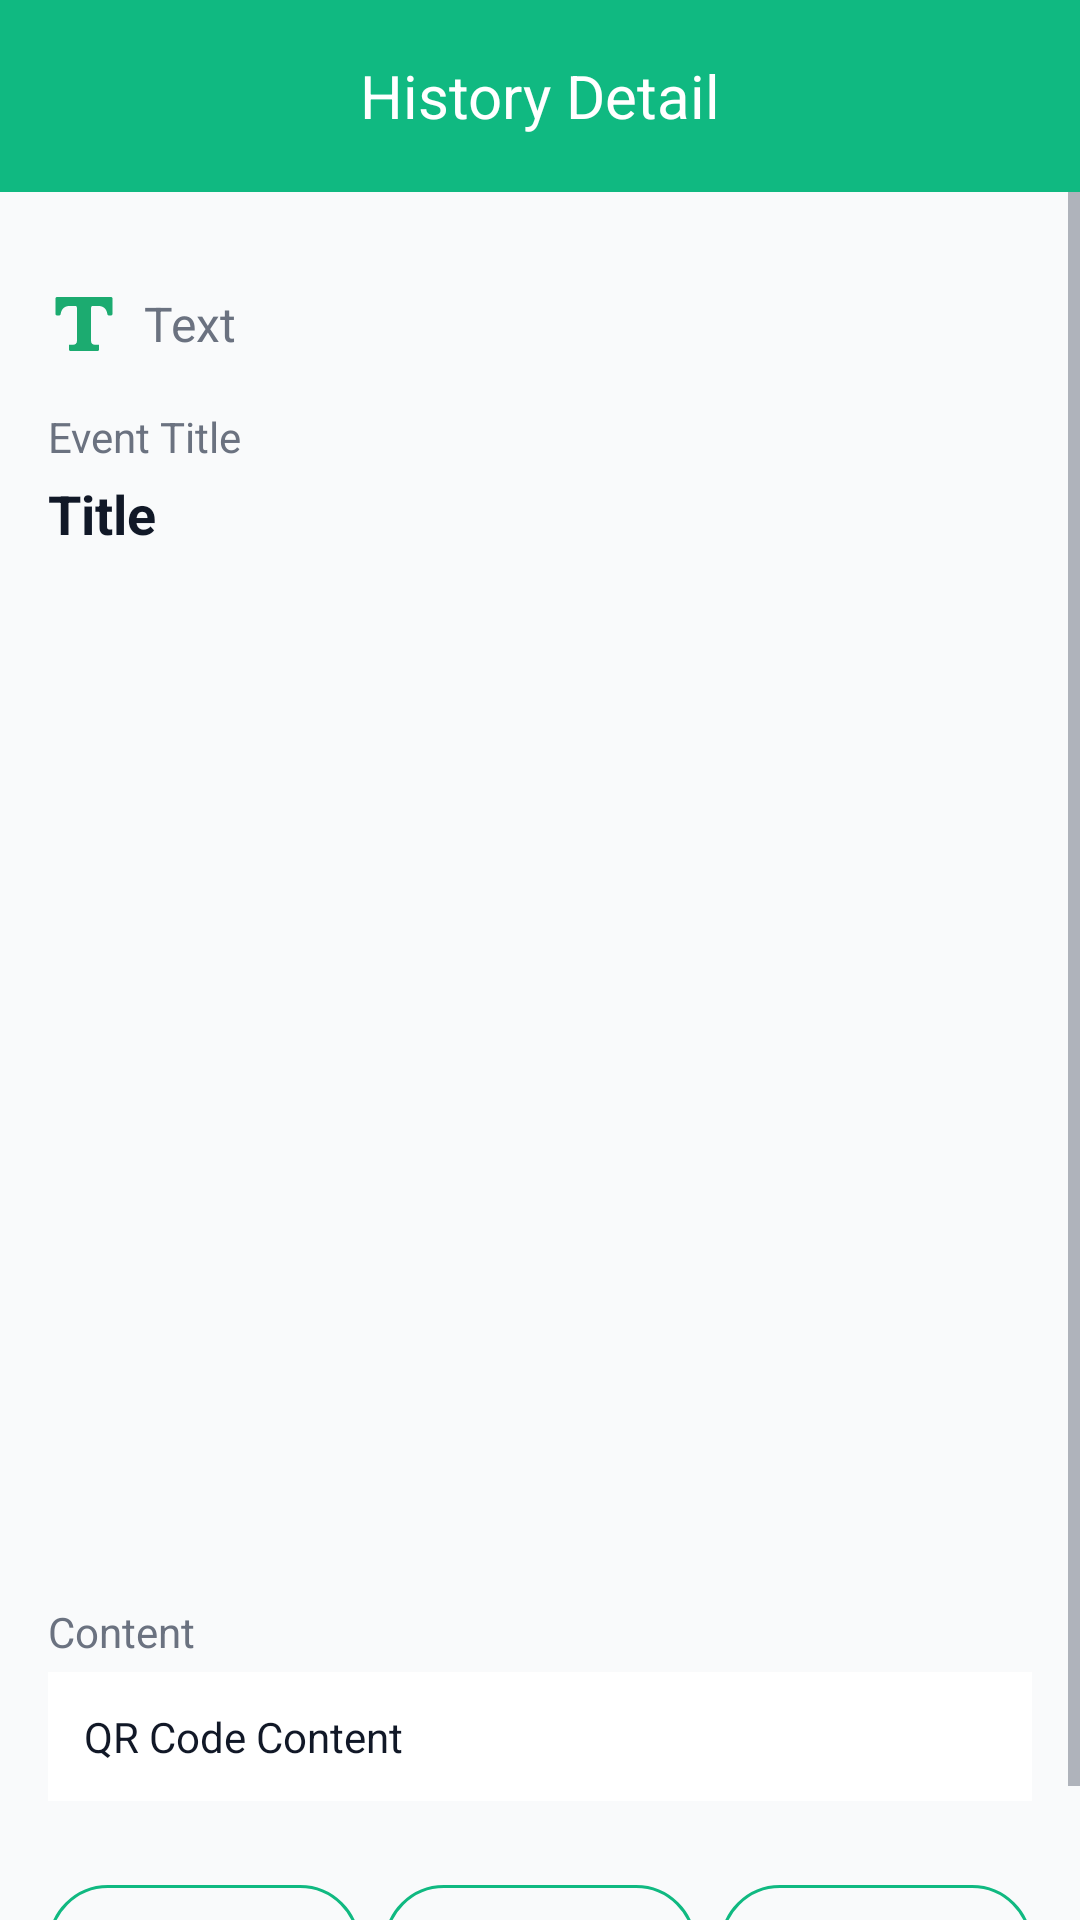

Layout XML and referenced resources for this Android screen:
<!-- AndroidManifest.xml: application theme Theme.XIZHOU -->
<!-- res/layout/activity_history_display.xml -->
<?xml version="1.0" encoding="utf-8"?>
<androidx.constraintlayout.widget.ConstraintLayout xmlns:android="http://schemas.android.com/apk/res/android"
    xmlns:app="http://schemas.android.com/apk/res-auto"
    xmlns:tools="http://schemas.android.com/tools"
    android:layout_width="match_parent"
    android:layout_height="match_parent"
    android:background="@color/xizhou_background">

    
    <RelativeLayout
        android:id="@+id/toolbar"
        android:layout_width="match_parent"
        android:layout_height="?attr/actionBarSize"
        android:background="@color/xizhou_primary"
        app:layout_constraintTop_toTopOf="parent">

        <ImageView
            android:id="@+id/ivBack"
            android:layout_width="40dp"
            android:layout_height="40dp"
            android:src="@drawable/ic_arrow_back_black"
            android:padding="8dp"
            android:layout_centerVertical="true"
            android:layout_alignParentStart="true" />

        <TextView
            android:id="@+id/tvToolbarTitle"
            android:layout_width="wrap_content"
            android:layout_height="wrap_content"
            android:text="@string/history_detail"
            android:textColor="@color/white"
            android:textSize="20sp"
            android:layout_centerInParent="true" />
    </RelativeLayout>

    <ScrollView
        android:layout_width="match_parent"
        android:layout_height="0dp"
        app:layout_constraintTop_toBottomOf="@id/toolbar"
        app:layout_constraintBottom_toBottomOf="parent">

        <androidx.constraintlayout.widget.ConstraintLayout
            android:layout_width="match_parent"
            android:layout_height="wrap_content"
            android:padding="16dp">

            
            <LinearLayout
                android:id="@+id/llType"
                android:layout_width="wrap_content"
                android:layout_height="wrap_content"
                android:orientation="horizontal"
                android:gravity="center_vertical"
                android:layout_marginTop="16dp"
                app:layout_constraintStart_toStartOf="parent"
                app:layout_constraintTop_toTopOf="parent">

                <ImageView
                    android:id="@+id/ivTypeIcon"
                    android:layout_width="24dp"
                    android:layout_height="24dp"
                    android:src="@drawable/parse_format_icon_text"
                    android:layout_marginEnd="8dp" />

                <TextView
                    android:id="@+id/tvType"
                    android:layout_width="wrap_content"
                    android:layout_height="wrap_content"
                    android:text="@string/type_text"
                    android:textSize="16sp"
                    android:textColor="@color/xizhou_on_surface_variant" />
            </LinearLayout>

            
            <TextView
                android:id="@+id/tvTitleLabel"
                android:layout_width="wrap_content"
                android:layout_height="wrap_content"
                android:text="@string/calendar_event_title"
                android:textSize="14sp"
                android:textColor="@color/xizhou_on_surface_variant"
                android:layout_marginTop="16dp"
                app:layout_constraintStart_toStartOf="parent"
                app:layout_constraintTop_toBottomOf="@id/llType" />

            <TextView
                android:id="@+id/tvTitle"
                android:layout_width="0dp"
                android:layout_height="wrap_content"
                android:text="@string/title"
                android:textSize="18sp"
                android:textColor="@color/xizhou_on_surface"
                android:textStyle="bold"
                android:layout_marginTop="4dp"
                app:layout_constraintEnd_toEndOf="parent"
                app:layout_constraintStart_toStartOf="parent"
                app:layout_constraintTop_toBottomOf="@id/tvTitleLabel" />

            
            <TextView
                android:id="@+id/tvTimestamp"
                android:layout_width="0dp"
                android:layout_height="wrap_content"
                tools:text="2024-01-01 12:00:00"
                android:textSize="14sp"
                android:textColor="@color/xizhou_on_surface_variant"
                android:layout_marginTop="4dp"
                app:layout_constraintEnd_toEndOf="parent"
                app:layout_constraintStart_toStartOf="parent"
                app:layout_constraintTop_toBottomOf="@id/tvTitle" />

            
            <ImageView
                android:id="@+id/ivQRCode"
                android:layout_width="280dp"
                android:layout_height="280dp"
                android:layout_gravity="center"
                android:layout_marginTop="24dp"
                android:scaleType="fitCenter"
                android:contentDescription="@string/qr_code"
                app:layout_constraintEnd_toEndOf="parent"
                app:layout_constraintStart_toStartOf="parent"
                app:layout_constraintTop_toBottomOf="@id/tvTimestamp" />

            
            <TextView
                android:id="@+id/tvContentLabel"
                android:layout_width="wrap_content"
                android:layout_height="wrap_content"
                android:text="@string/content_label"
                android:textSize="14sp"
                android:textColor="@color/xizhou_on_surface_variant"
                android:layout_marginTop="24dp"
                app:layout_constraintStart_toStartOf="parent"
                app:layout_constraintTop_toBottomOf="@id/ivQRCode" />

            
            <TextView
                android:id="@+id/tvContent"
                android:layout_width="0dp"
                android:layout_height="wrap_content"
                android:text="@string/qr_code_content"
                android:textSize="14sp"
                android:textColor="@color/xizhou_on_surface"
                android:layout_marginTop="4dp"
                android:padding="12dp"
                android:background="@android:color/white"
                app:layout_constraintEnd_toEndOf="parent"
                app:layout_constraintStart_toStartOf="parent"
                app:layout_constraintTop_toBottomOf="@id/tvContentLabel" />

            
            <LinearLayout
                android:layout_width="match_parent"
                android:layout_height="wrap_content"
                android:layout_marginTop="24dp"
                android:orientation="horizontal"
                app:layout_constraintTop_toBottomOf="@id/tvContent">

                <com.google.android.material.button.MaterialButton
                    android:id="@+id/btnSave"
                    style="@style/Widget.Material3.Button.OutlinedButton"
                    android:layout_width="0dp"
                    android:layout_height="wrap_content"
                    android:layout_weight="1"
                    android:layout_marginEnd="8dp"
                    android:text="@string/save"
                    android:textColor="@color/xizhou_primary"
                    app:strokeColor="@color/xizhou_primary" />

                <com.google.android.material.button.MaterialButton
                    android:id="@+id/btnShare"
                    style="@style/Widget.Material3.Button.OutlinedButton"
                    android:layout_width="0dp"
                    android:layout_height="wrap_content"
                    android:layout_weight="1"
                    android:layout_marginEnd="8dp"
                    android:text="@string/share"
                    android:textColor="@color/xizhou_primary"
                    app:strokeColor="@color/xizhou_primary" />

                <com.google.android.material.button.MaterialButton
                    android:id="@+id/btnOpen"
                    style="@style/Widget.Material3.Button.OutlinedButton"
                    android:layout_width="0dp"
                    android:layout_height="wrap_content"
                    android:layout_weight="1"
                    android:text="@string/open"
                    android:textColor="@color/xizhou_primary"
                    app:strokeColor="@color/xizhou_primary" />
            </LinearLayout>

        </androidx.constraintlayout.widget.ConstraintLayout>
    </ScrollView>

</androidx.constraintlayout.widget.ConstraintLayout>
<!-- resources referenced by this layout -->
<resources>
  <color name="white">#FFFFFFFF</color>
  <color name="xizhou_background">#F9FAFB</color>
  <color name="xizhou_on_surface">#111827</color>
  <color name="xizhou_on_surface_variant">#6B7280</color>
  <color name="xizhou_primary">#10B981</color>
  <!-- drawable parse_format_icon_text (drawable) -->
  <vector xmlns:android="http://schemas.android.com/apk/res/android"
      android:width="24dp"
      android:height="24dp"
      android:viewportWidth="24"
      android:viewportHeight="24">
    <path
        android:pathData="M0,0h24v24h-24z"
        android:strokeAlpha="0"
        android:strokeWidth="1"
        android:fillColor="#FFFFFF"
        android:fillType="evenOdd"
        android:strokeColor="#00000000"
        android:fillAlpha="0"/>
    <path
        android:pathData="M20.9643,3L16.6896,3L13.9198,3L10.081,3L7.3111,3L3.0361,3C2.7402,3 2.5,3.2334 2.5,3.5216L2.5,5.9787L2.5,8.6381C2.5,8.9264 2.7399,9.1597 3.0361,9.1597L3.653,9.1597C3.9399,9.1597 4.1802,8.9544 4.2202,8.6779C4.3504,7.778 4.9106,5.936 7.3107,5.9787L9.0947,5.9787C9.3909,5.9787 9.6308,6.2121 9.6308,6.5003L9.6308,6.9973L9.6308,11.1452L9.6308,17.7883C9.6308,18.403 9.1188,18.9011 8.4871,18.9011L6.9706,18.9011L6.9706,19.622L6.9706,19.6969L6.9706,19.9057L6.9706,20.4784C6.9706,20.7662 7.2104,21 7.5067,21L16.4933,21C16.7896,21 17.0294,20.7666 17.0294,20.4784L17.0294,19.7287L17.0294,18.9011L15.5129,18.9011C14.8812,18.9011 14.3692,18.403 14.3692,17.7883L14.3692,11.1452L14.3692,6.9969L14.3692,6.5003C14.3692,6.2121 14.6091,5.9787 14.9053,5.9787L16.6893,5.9787C19.0894,5.9363 19.6496,7.778 19.7798,8.6779C19.8198,8.9544 20.0601,9.1597 20.347,9.1597L20.9639,9.1597C21.2601,9.1597 21.5,8.9264 21.5,8.6381L21.5,5.9787L21.5,3.5216C21.5004,3.2334 21.2601,3 20.9643,3Z"
        android:strokeWidth="1"
        android:fillColor="#1CAB70"
        android:fillType="evenOdd"
        android:strokeColor="#00000000"/>
  </vector>
  <string name="calendar_event_title">Event Title</string>
  <string name="content_label">Content</string>
  <string name="history_detail">History Detail</string>
  <string name="open">Open</string>
  <string name="qr_code">QR Code</string>
  <string name="qr_code_content">QR Code Content</string>
  <string name="save">Save</string>
  <string name="share">Share</string>
  <string name="title">Title</string>
  <string name="type_text">Text</string>
  <style name="Theme.XIZHOU" parent="Base.Theme.XIZHOU" />
  <style name="Base.Theme.XIZHOU" parent="Theme.Material3.DayNight.NoActionBar">
          
          <item name="colorPrimary">@color/xizhou_primary</item>
          <item name="colorPrimaryDark">@color/xizhou_primary_dark</item>
          <item name="colorAccent">@color/xizhou_secondary</item>
  
          
          <item name="android:colorBackground">@color/xizhou_background</item>
          <item name="android:windowBackground">@color/xizhou_surface</item>
  
          
          <item name="android:textColorPrimary">@color/xizhou_on_surface</item>
          <item name="android:textColorSecondary">@color/xizhou_on_surface_variant</item>
      </style>
  <color name="xizhou_primary_dark">#059669</color>
  <color name="xizhou_secondary">#F59E0B</color>
  <color name="xizhou_surface">#FFFFFF</color>
</resources>
